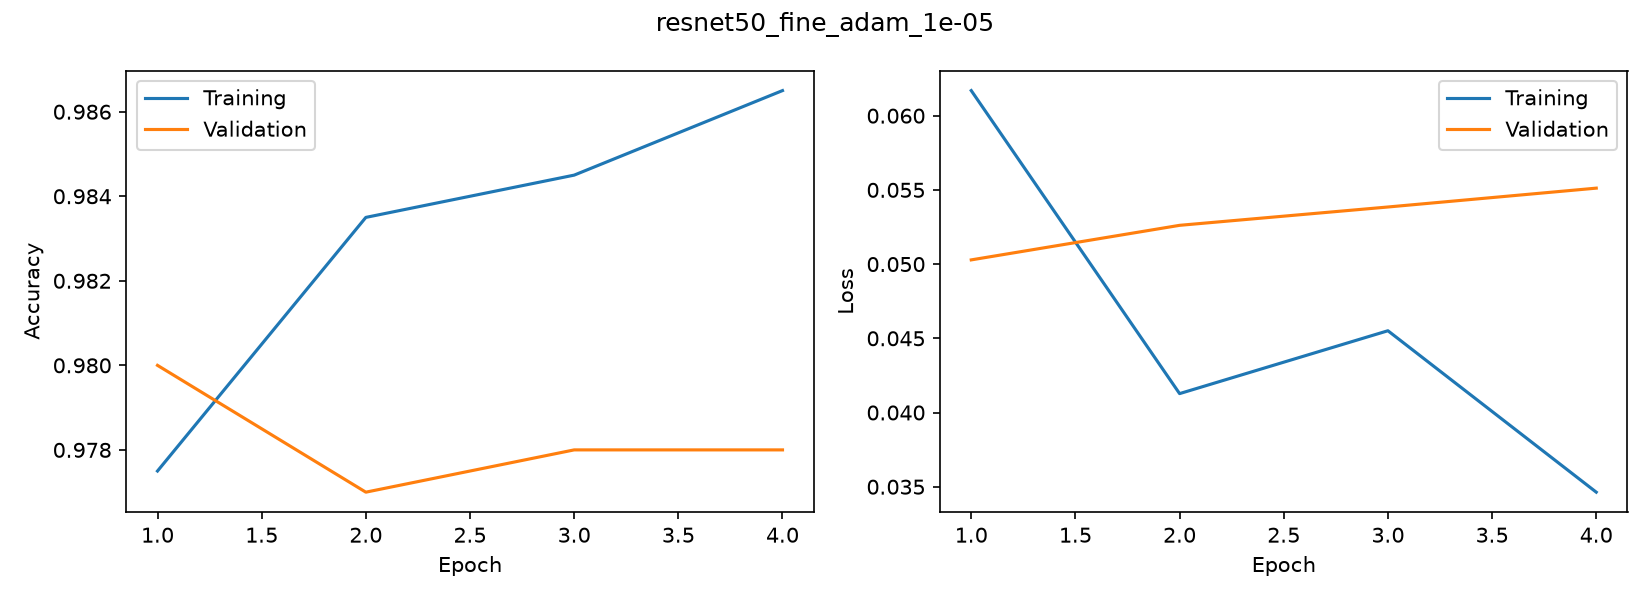

Data behind this chart, as committed beside it:
accuracy, loss, val_accuracy, val_loss
0.9775, 0.06169, 0.98, 0.05028
0.9835, 0.04127, 0.977, 0.05261
0.9845, 0.04551, 0.978, 0.05385
0.9865, 0.03463, 0.978, 0.05512
